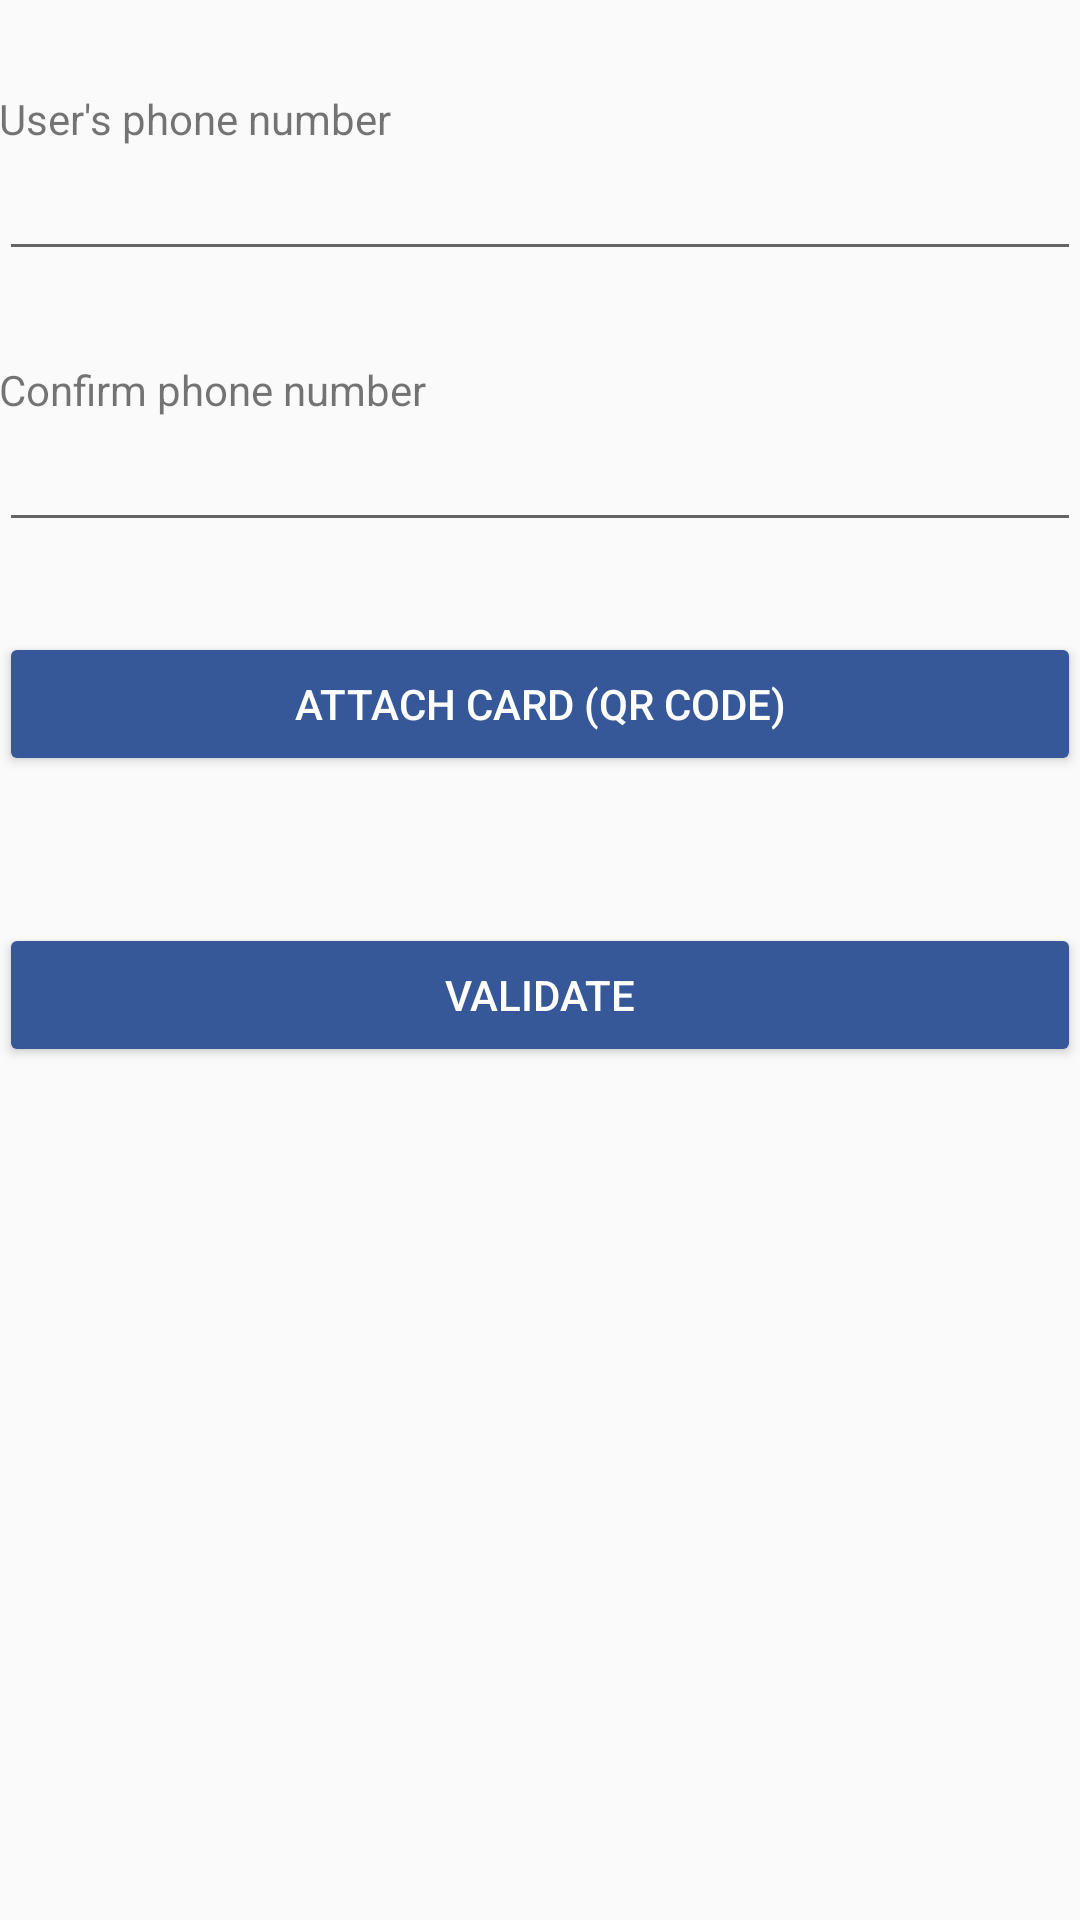

Layout XML and referenced resources for this Android screen:
<!-- AndroidManifest.xml: application theme AppTheme -->
<!-- res/layout/activity_user_info.xml -->
<?xml version="1.0" encoding="utf-8"?>
<LinearLayout
    xmlns:android="http://schemas.android.com/apk/res/android"
    xmlns:tools="http://schemas.android.com/tools"
    android:layout_width="match_parent"
    android:layout_height="match_parent"
    android:orientation="vertical"
    android:padding="@dimen/fab_margin"
    tools:context="io.idbox.fpsample.UserInfoActivity">

    <TextView
        android:layout_width="wrap_content"
        android:layout_height="wrap_content"
        android:layout_marginTop="30dp"
        android:labelFor="@+id/editTextPhoneNumber"
        android:text="@string/user_phone_number"/>

    <EditText
        android:id="@+id/editTextPhoneNumber"
        android:layout_width="match_parent"
        android:layout_height="wrap_content"
        android:ems="10"
        android:inputType="phone"
        />

    <TextView
        android:layout_width="wrap_content"
        android:layout_height="wrap_content"
        android:layout_marginTop="30dp"
        android:labelFor="@+id/editTextPhoneNumberConfirm"
        android:text="@string/confirm_phone_number"/>

    <EditText
        android:id="@+id/editTextPhoneNumberConfirm"
        android:layout_width="match_parent"
        android:layout_height="wrap_content"
        android:ems="10"
        android:inputType="phone"
        />

    <Button
        android:textColor="@color/white"
        android:theme="@style/ButtonColored"
        android:layout_width="match_parent"
        android:layout_height="wrap_content"
        android:layout_marginTop="30dp"
        android:onClick="clickBarCode"
        android:text="@string/attach_card"/>
    <TextView
        android:id="@+id/textViewCardStatus"
        android:layout_width="wrap_content"
        android:layout_height="wrap_content"/>


    <Button
        android:textColor="@color/white"
        android:id="@+id/buttonValidate"
        android:theme="@style/ButtonColored"
        android:layout_width="match_parent"
        android:layout_height="wrap_content"
        android:layout_marginTop="30dp"
        android:onClick="clickValidate"
        android:text="@string/validate"/>
</LinearLayout>
<!-- resources referenced by this layout -->
<resources>
  <color name="white">#FFFFFF</color>
  <string name="attach_card">Attach card (QR code)</string>
  <string name="confirm_phone_number">Confirm phone number</string>
  <string name="user_phone_number">User\'s phone number</string>
  <string name="validate">Validate</string>
  <style name="ButtonColored" parent="Widget.AppCompat.Button">
          <item name="colorButtonNormal">@color/colorPrimary</item>
      </style>
  <style name="AppTheme" parent="Theme.AppCompat.Light.DarkActionBar">
          
          <item name="colorPrimary">@color/colorPrimary</item>
          <item name="colorPrimaryDark">@color/colorPrimaryDark</item>
          <item name="colorAccent">@color/colorAccent</item>
      </style>
  <color name="colorPrimary">#365899</color>#365899
  <color name="colorPrimaryDark">#365899</color>
  <color name="colorAccent">#365899</color>
</resources>
